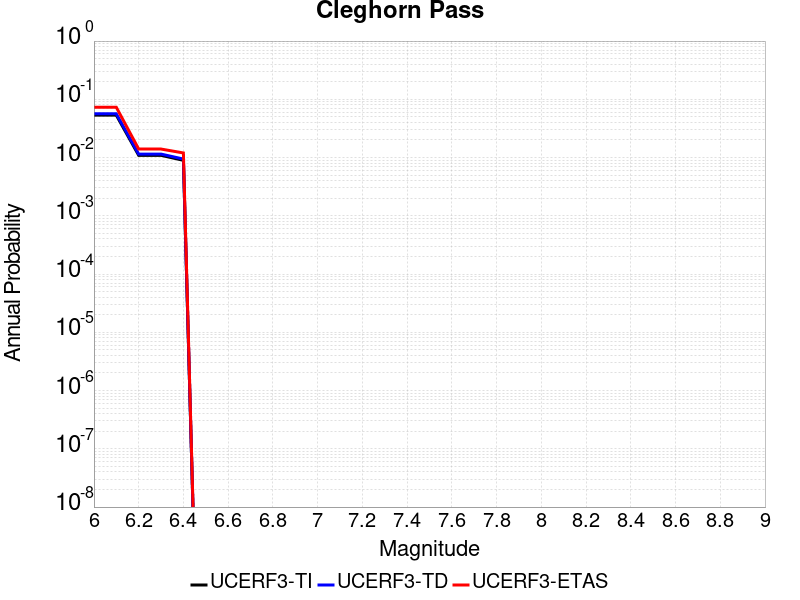

The file beside this chart, header and first rows:
Magnitude, UCERF3-TI Prob, UCERF3-TD Prob, UCERF3-ETAS Prob
6.0, 0.05343, 0.05639, 0.073
6.1, 0.05343, 0.05639, 0.073
6.2, 0.01092, 0.01147, 0.014
6.3, 0.01092, 0.01147, 0.014
6.4, 0.008966, 0.009425, 0.012
